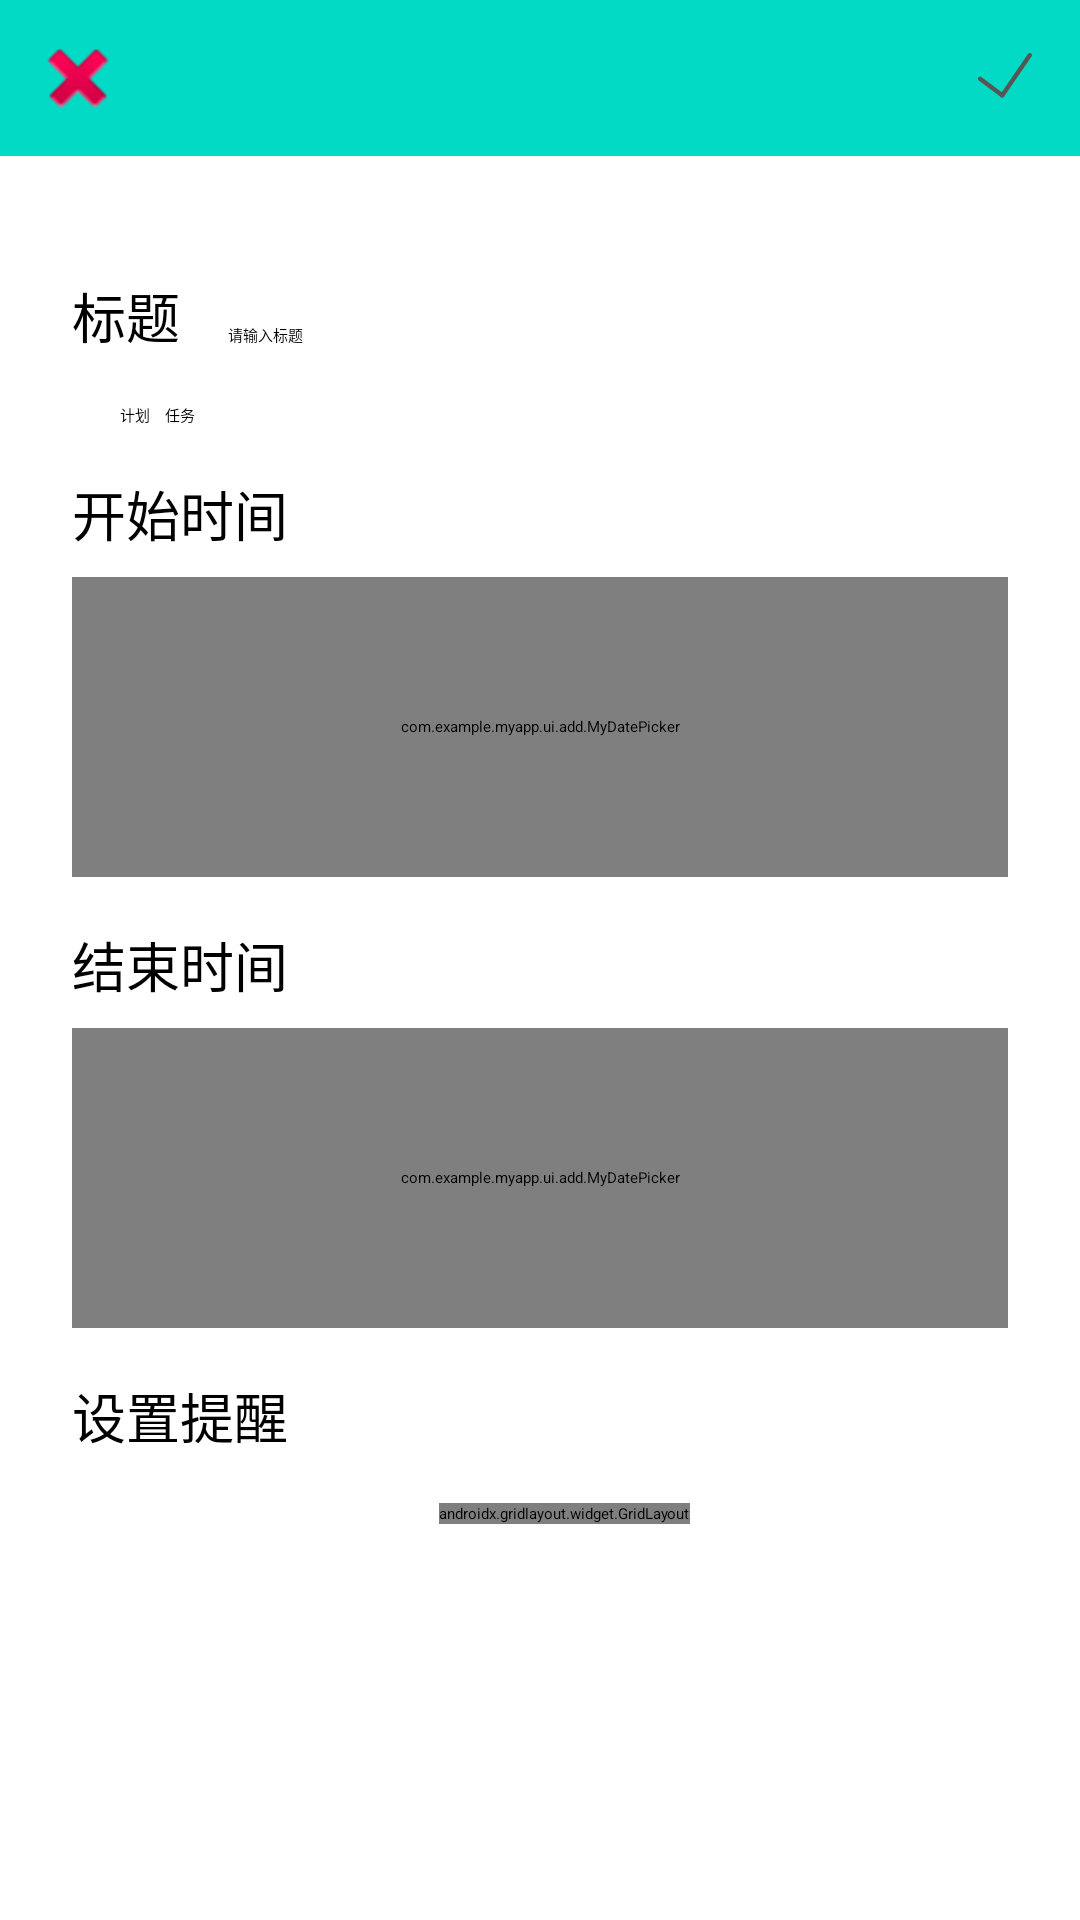

Write the Android layout XML for this screen, with the resource values it uses.
<!-- AndroidManifest.xml: application theme Theme.Myapp -->
<!-- res/layout/add_fragment.xml -->
<?xml version="1.0" encoding="utf-8"?>
<androidx.constraintlayout.widget.ConstraintLayout xmlns:android="http://schemas.android.com/apk/res/android"
    xmlns:app="http://schemas.android.com/apk/res-auto"
    xmlns:tools="http://schemas.android.com/tools"
    android:layout_width="match_parent"
    android:layout_height="match_parent"
    android:background="@color/white"
    android:elevation="12dp"
    android:overScrollMode="ifContentScrolls">

    <androidx.constraintlayout.widget.ConstraintLayout
        android:id="@+id/constraintLayout"
        android:layout_width="match_parent"
        android:layout_height="0dp"
        android:layout_marginStart="8dp"
        android:layout_marginLeft="8dp"
        android:layout_marginTop="16dp"
        android:layout_marginEnd="8dp"
        android:layout_marginRight="8dp"
        android:layout_marginBottom="8dp"
        app:layout_constraintBottom_toBottomOf="parent"
        app:layout_constraintEnd_toEndOf="parent"
        app:layout_constraintHorizontal_bias="1.0"
        app:layout_constraintStart_toStartOf="parent"
        app:layout_constraintTop_toBottomOf="@id/relativeLayout"
        app:layout_constraintVertical_bias="1.0">

        <TextView
            android:id="@+id/title_text"
            android:layout_width="wrap_content"
            android:layout_height="wrap_content"
            android:layout_marginStart="16dp"
            android:layout_marginLeft="16dp"
            android:layout_marginTop="24dp"
            android:layout_marginEnd="16dp"
            android:layout_marginRight="16dp"
            android:text="@string/title_text"
            android:textColor="@color/black"
            android:textSize="18sp"
            app:layout_constraintEnd_toStartOf="@id/title_edit"
            app:layout_constraintStart_toStartOf="parent"
            app:layout_constraintTop_toTopOf="parent" />

        <EditText
            android:id="@+id/title_edit"
            android:layout_width="0dp"
            android:layout_height="wrap_content"
            android:layout_marginEnd="16dp"
            android:layout_marginRight="16dp"
            android:ems="10"
            android:hint="@string/description_edit"
            android:inputType="textPersonName"
            app:layout_constraintBaseline_toBaselineOf="@id/title_text"
            app:layout_constraintEnd_toEndOf="parent"
            app:layout_constraintStart_toEndOf="@id/title_text" />

        <TextView
            android:id="@+id/timetext2"
            android:layout_width="wrap_content"
            android:layout_height="wrap_content"
            android:layout_marginTop="16dp"
            android:text="@string/endtime"
            android:textColor="@color/black"
            android:textSize="18sp"
            app:layout_constraintStart_toStartOf="@id/title_text"
            app:layout_constraintTop_toBottomOf="@id/datepick1" />

        <TextView
            android:id="@+id/timetext1"
            android:layout_width="wrap_content"
            android:layout_height="wrap_content"
            android:layout_marginTop="16dp"
            android:text="@string/starttime"
            android:textColor="@color/black"
            android:textSize="18sp"
            app:layout_constraintStart_toStartOf="@id/title_text"
            app:layout_constraintTop_toBottomOf="@+id/typeRadioGroup" />

        <com.example.myapp.ui.add.MyDatePicker
            android:id="@+id/datepick2"
            android:layout_width="0dp"
            android:layout_height="100dp"
            android:layout_marginTop="8dp"
            app:layout_constraintEnd_toEndOf="@+id/title_edit"
            app:layout_constraintHorizontal_bias="1.0"
            app:layout_constraintStart_toStartOf="@id/title_text"
            app:layout_constraintTop_toBottomOf="@id/timetext2" />

        <com.example.myapp.ui.add.MyDatePicker
            android:id="@+id/datepick1"
            android:layout_width="0dp"
            android:layout_height="100dp"
            android:layout_marginTop="8dp"
            app:layout_constraintEnd_toEndOf="@+id/title_edit"
            app:layout_constraintStart_toStartOf="@id/title_text"
            app:layout_constraintTop_toBottomOf="@id/timetext1" />

        <RadioGroup
            android:id="@+id/typeRadioGroup"
            android:layout_width="wrap_content"
            android:layout_height="wrap_content"
            android:layout_marginStart="16dp"
            android:layout_marginLeft="16dp"
            android:layout_marginTop="16dp"
            android:orientation="horizontal"
            app:layout_constraintStart_toStartOf="@+id/title_text"
            app:layout_constraintTop_toBottomOf="@+id/title_text">

            <RadioButton
                android:id="@+id/typeRadio1"
                android:layout_width="match_parent"
                android:layout_height="wrap_content"
                android:layout_marginEnd="5dp"
                android:layout_marginRight="5dp"
                android:checked="true"
                android:text="@string/type_text1" />

            <RadioButton
                android:id="@+id/typeRadio2"
                android:layout_width="match_parent"
                android:layout_height="wrap_content"
                android:text="@string/type_text2" />
        </RadioGroup>

        <androidx.gridlayout.widget.GridLayout
            android:id="@+id/gridLayout"
            android:layout_width="wrap_content"
            android:layout_height="wrap_content"
            android:layout_marginTop="16dp"
            app:columnCount="3"
            app:layout_constraintEnd_toEndOf="@+id/datepick2"
            app:layout_constraintStart_toStartOf="@+id/typeRadioGroup"
            app:layout_constraintTop_toBottomOf="@+id/textView6">

            <CheckBox
                android:id="@+id/tixing1"
                android:layout_width="wrap_content"
                android:layout_height="wrap_content"
                android:text="@string/tixing_text1" />

            <CheckBox
                android:id="@+id/tixing2"
                android:layout_width="wrap_content"
                android:layout_height="wrap_content"
                android:text="@string/tixing_text2"
                tools:text="@string/tixing_text2" />

            <CheckBox
                android:id="@+id/tixing3"
                android:layout_width="wrap_content"
                android:layout_height="wrap_content"
                android:text="@string/tixing_text3"
                tools:text="@string/tixing_text3" />

            <CheckBox
                android:id="@+id/tixing4"
                android:layout_width="wrap_content"
                android:layout_height="wrap_content"
                android:text="@string/tixing_text4"
                tools:text="@string/tixing_text4" />
        </androidx.gridlayout.widget.GridLayout>

        <TextView
            android:id="@+id/textView6"
            android:layout_width="wrap_content"
            android:layout_height="wrap_content"
            android:layout_marginTop="16dp"
            android:text="设置提醒"
            android:textColor="@color/black"
            android:textSize="18sp"
            app:layout_constraintStart_toStartOf="@+id/title_text"
            app:layout_constraintTop_toBottomOf="@+id/datepick2" />

    </androidx.constraintlayout.widget.ConstraintLayout>

    <RelativeLayout
        android:id="@+id/relativeLayout"
        android:layout_width="match_parent"
        android:layout_height="wrap_content"
        android:background="@color/teal_200"
        app:layout_constraintEnd_toEndOf="parent"
        app:layout_constraintStart_toStartOf="parent"
        app:layout_constraintTop_toTopOf="parent">

        <ImageButton
            android:id="@+id/cancle"
            android:layout_width="wrap_content"
            android:layout_height="wrap_content"
            android:layout_alignParentLeft="true"
            android:layout_marginStart="10dp"
            android:layout_marginLeft="10dp"
            android:layout_marginTop="10dp"
            android:layout_marginEnd="10dp"
            android:layout_marginRight="10dp"
            android:layout_marginBottom="10dp"
            android:background="@color/teal_200"
            app:srcCompat="@android:drawable/ic_delete" />

        <ImageButton
            android:id="@+id/OK"
            android:layout_width="30dp"
            android:layout_height="30dp"
            android:layout_alignParentRight="true"
            android:layout_marginStart="10dp"
            android:layout_marginLeft="10dp"
            android:layout_marginTop="10dp"
            android:layout_marginEnd="10dp"
            android:layout_marginRight="10dp"
            android:layout_marginBottom="10dp"
            android:background="@color/teal_200"
            app:srcCompat="@drawable/duigou"
            tools:ignore="VectorDrawableCompat" />

    </RelativeLayout>

</androidx.constraintlayout.widget.ConstraintLayout>
<!-- resources referenced by this layout -->
<resources>
  <color name="black">#FF000000</color>
  <color name="teal_200">#FF03DAC5</color>
  <color name="white">#FFFFFFFF</color>
  <!-- drawable duigou (drawable) -->
  <vector android:height="24dp" android:viewportHeight="1024"
      android:viewportWidth="1024" android:width="24dp" xmlns:android="http://schemas.android.com/apk/res/android">
      <path android:fillColor="#565656" android:pathData="M243.39,534.85l251.99,187.91c11.07,8.25 13.35,23.92 5.1,34.99s-23.92,13.35 -34.99,5.1L213.5,574.94c-11.07,-8.25 -13.35,-23.92 -5.1,-34.99 8.26,-11.07 23.92,-13.35 34.99,-5.1z"/>
      <path android:fillColor="#565656" android:pathData="M808.33,265.33c11.4,7.79 14.32,23.35 6.52,34.75L502.33,757.1c-7.79,11.4 -23.35,14.32 -34.75,6.52 -11.4,-7.79 -14.32,-23.35 -6.52,-34.75l312.53,-457.01c7.79,-11.4 23.34,-14.32 34.74,-6.53z"/>
  </vector>
  <string name="description_edit">请输入标题</string>
  <string name="endtime">结束时间</string>
  <string name="starttime">开始时间</string>
  <string name="title_text">标题</string>
  <string name="tixing_text1">5分钟前</string>
  <string name="tixing_text2">10分钟前</string>
  <string name="tixing_text3">20分钟前</string>
  <string name="tixing_text4">30分钟前</string>
  <string name="type_text1">计划</string>
  <string name="type_text2">任务</string>
</resources>
